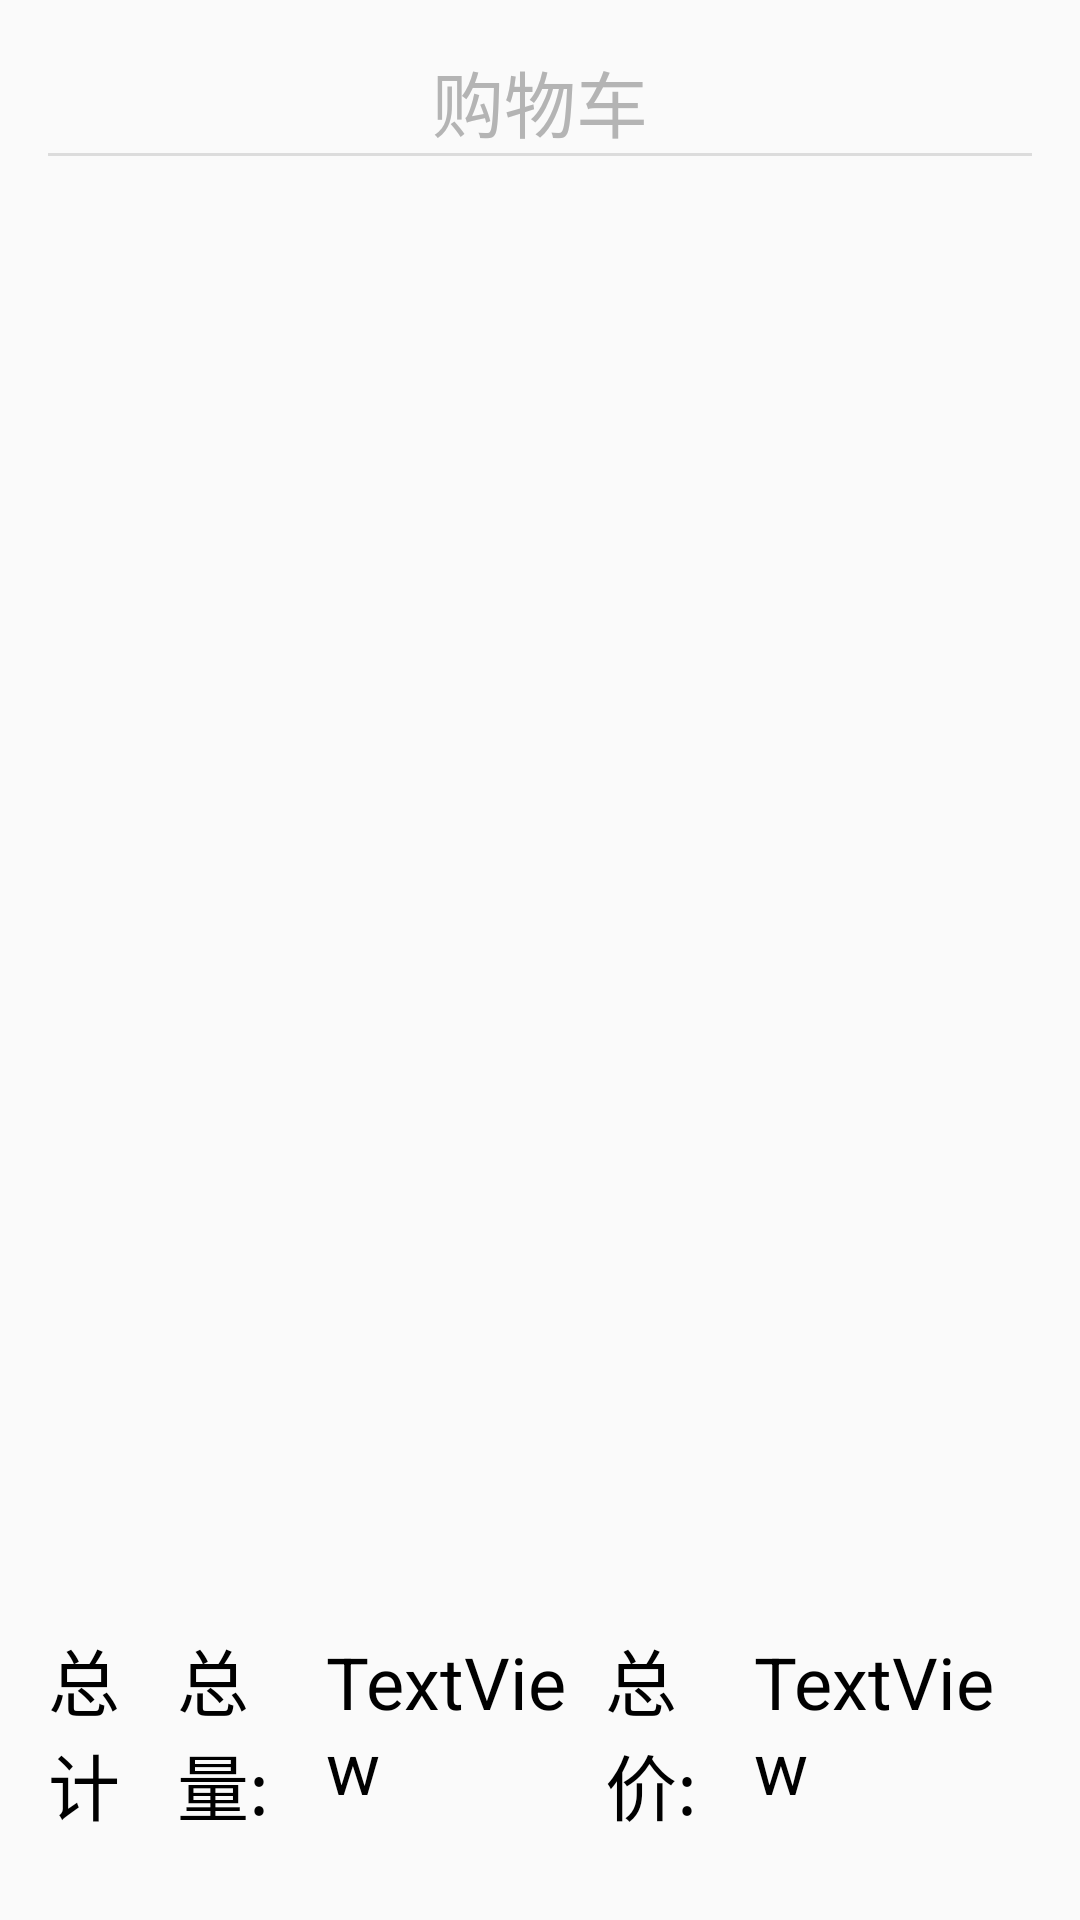

Reconstruct the res/layout file that produces this screen, plus the resources it refers to.
<!-- AndroidManifest.xml: application theme AppTheme -->
<!-- res/layout/fragment_dashboard.xml -->
<?xml version="1.0" encoding="utf-8"?>

<androidx.constraintlayout.widget.ConstraintLayout xmlns:android="http://schemas.android.com/apk/res/android"
    xmlns:app="http://schemas.android.com/apk/res-auto"
    xmlns:tools="http://schemas.android.com/tools"
    android:id="@+id/carAll"
    android:layout_width="match_parent"
    android:layout_height="match_parent"
    android:background="#FAFAFA"
    tools:context=".ui.cart.CartFragment">

    <LinearLayout
        android:id="@+id/background"
        android:layout_width="match_parent"
        android:layout_height="match_parent"
        android:layout_margin="@dimen/margin"
        android:orientation="vertical">

        <Space
            android:layout_width="match_parent"
            android:layout_height="wrap_content" />

        <TextView
            android:id="@+id/textView11"
            android:layout_width="wrap_content"
            android:layout_height="wrap_content"
            android:layout_gravity="center"
            android:fontFamily="sans-serif-thin"
            android:text="@string/car"
            android:textAppearance="@style/TextAppearance.AppCompat.Large"
            android:textColor="#B4B4B4"
            android:textSize="24sp" />

        <View
            android:id="@+id/divider4"
            android:layout_width="match_parent"
            android:layout_height="1dp"
            android:background="?android:attr/listDivider" />

        <ListView
            android:id="@+id/carList"
            android:layout_width="match_parent"
            android:layout_height="0dp"
            android:layout_weight="6">

        </ListView>

        <LinearLayout
            android:layout_width="match_parent"
            android:layout_height="0dp"
            android:layout_weight="1"
            android:orientation="horizontal">

            <TextView
                android:id="@+id/textView8"
                android:layout_width="wrap_content"
                android:layout_height="wrap_content"
                android:layout_weight="1"
                android:text="@string/all"
                android:textColor="#000000"
                android:textSize="24sp" />

            <TextView
                android:id="@+id/textView23"
                android:layout_width="wrap_content"
                android:layout_height="wrap_content"
                android:layout_weight="1"
                android:text="@string/num"
                android:textColor="#000000"
                android:textSize="24sp" />

            <TextView
                android:id="@+id/bookAllNum"
                android:layout_width="wrap_content"
                android:layout_height="wrap_content"
                android:layout_weight="1"
                android:text="TextView"
                android:textColor="#000000"
                android:textSize="24sp" />

            <TextView
                android:id="@+id/textView22"
                android:layout_width="wrap_content"
                android:layout_height="wrap_content"
                android:layout_weight="1"
                android:text="@string/allPrice"
                android:textColor="#000000"
                android:textSize="24sp" />

            <TextView
                android:id="@+id/bookAllPrice"
                android:layout_width="wrap_content"
                android:layout_height="wrap_content"
                android:layout_weight="1"
                android:text="TextView"
                android:textColor="#000000"
                android:textSize="24sp" />

        </LinearLayout>

    </LinearLayout>

</androidx.constraintlayout.widget.ConstraintLayout>
<!-- resources referenced by this layout -->
<resources>
  <dimen name="margin">16dp</dimen>
  <string name="all">总计</string>
  <string name="allPrice">总价:</string>
  <string name="car">购物车</string>
  <string name="num">总量:</string>
  <style name="AppTheme" parent="Theme.AppCompat.Light.DarkActionBar">
          
  
  
          <item name="colorPrimary">@color/colorPrimary</item>
          <item name="colorPrimaryDark">@color/colorPrimaryDark</item>
          <item name="colorAccent">@color/colorAccent</item>
      </style>
  <color name="colorPrimary">#D0595F</color>
  <color name="colorPrimaryDark">#D0595F</color>
  <color name="colorAccent">#03DAC5</color>
</resources>
